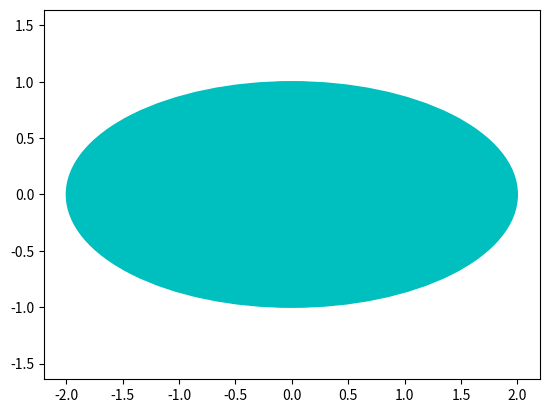

Generate this figure with matplotlib:
import numpy as np
import matplotlib.patches as mpathes
import matplotlib.pyplot as plt

fig, ax = plt.subplots()
xy = np.array([0, 0])
ellipse = mpathes.Ellipse(xy, 4, 2, color='c')
ax.add_patch(ellipse)

plt.axis('equal')
plt.show()
